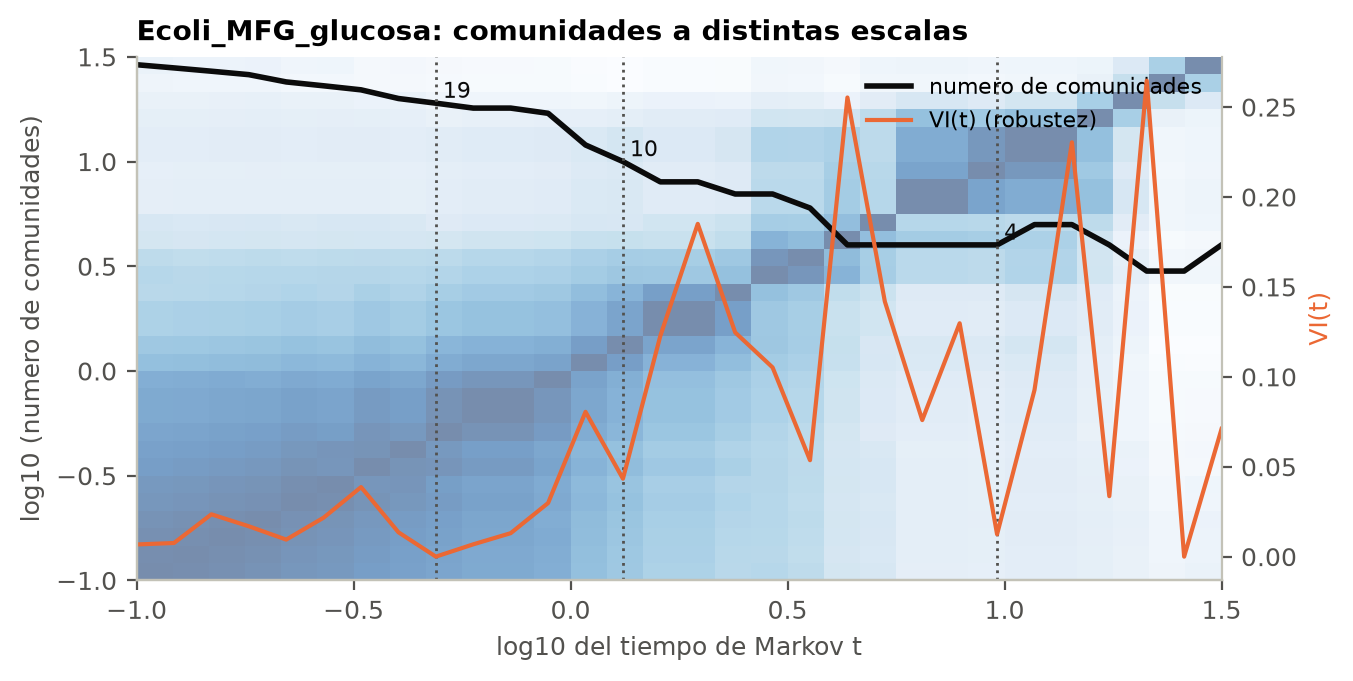

The table this chart was drawn from, first rows:
t, n_comunidades, VI_t
0.1, 29, 0.006771
0.122, 28, 0.00757
0.1487, 27, 0.02353
0.1814, 26, 0.01689
0.2212, 24, 0.009475
0.2698, 23, 0.02168
0.329, 22, 0.03867
0.4013, 20, 0.01354
0.4894, 19, 0.0
0.5968, 18, 0.006845
0.7279, 18, 0.01305
0.8877, 17, 0.02981
1.083, 12, 0.08052
1.32, 10, 0.04334
1.61, 8, 0.1228
1.964, 8, 0.1851
2.395, 7, 0.1247
2.921, 7, 0.1052
3.562, 6, 0.05361
4.344, 4, 0.2553
5.298, 4, 0.1419
6.462, 4, 0.07594
7.88, 4, 0.1298
9.611, 4, 0.01244
11.72, 5, 0.09266
14.29, 5, 0.2304
17.43, 4, 0.03363
21.26, 3, 0.2647
25.93, 3, 0.0
31.62, 4, 0.07106
